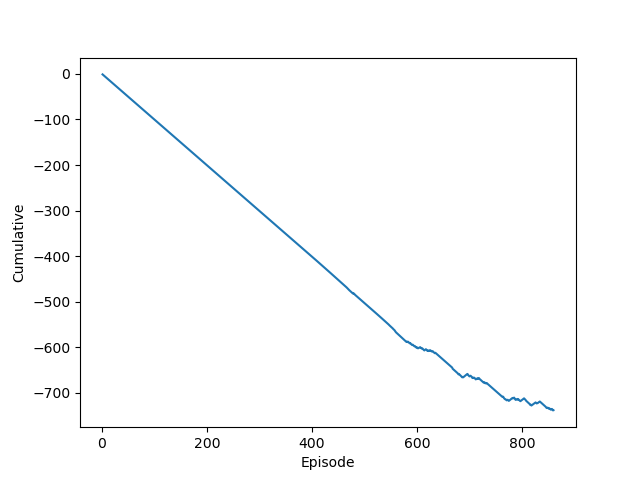

The table this chart was drawn from, first rows:
Episode, Cumulative
1, -1
2, -2.003
3, -3.005
4, -4.008
5, -5.008
6, -6.008
7, -7.008
8, -8.009
9, -9.012
10, -10.01
11, -11.02
12, -12.02
13, -13.02
14, -14.02
15, -15.02
16, -16.02
17, -17.02
18, -18.02
19, -19.02
20, -20.03
21, -21.03
22, -22.03
23, -23.03
24, -24.03
25, -25.03
26, -26.03
27, -27.03
28, -28.03
29, -29.04
30, -30.04
31, -31.04
32, -32.04
33, -33.04
34, -34.04
35, -35.04
36, -36.04
37, -37.05
38, -38.05
39, -39.05
40, -40.06
41, -41.06
42, -42.06
43, -43.06
44, -44.06
45, -45.06
46, -46.06
47, -47.07
48, -48.08
49, -49.08
50, -50.08
51, -51.08
52, -52.09
53, -53.09
54, -54.09
55, -55.09
56, -56.1
57, -57.1
58, -58.1
59, -59.1
60, -60.11
... 800 more rows
